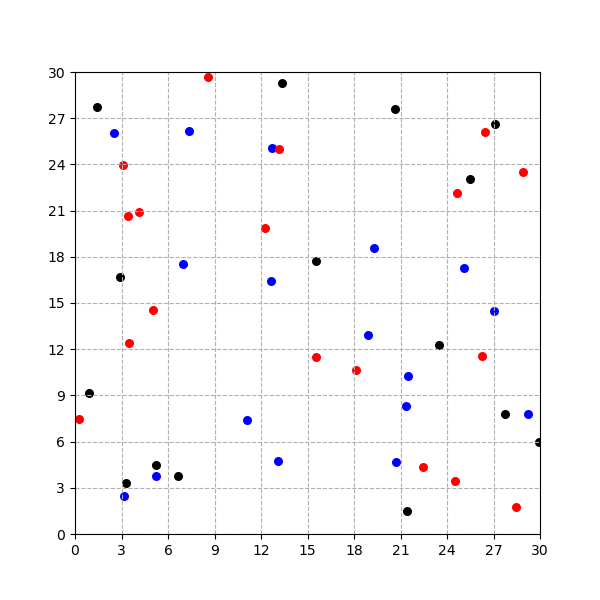

The data file committed next to this chart (first rows):
, x, y, weight
0, 27.06, 14.45, 2
1, 20.68, 27.59, 1
2, 18.11, 10.68, 3
3, 6.952, 17.56, 2
4, 15.58, 17.73, 1
5, 21.48, 10.26, 2
6, 5.21, 4.456, 1
7, 6.677, 3.743, 1
8, 21.37, 8.315, 2
9, 27.76, 7.821, 1
10, 28.48, 1.776, 3
11, 4.099, 20.91, 3
12, 19.27, 18.59, 2
13, 25.49, 23.05, 1
14, 12.28, 19.86, 3
15, 18.88, 12.9, 2
16, 3.265, 3.319, 1
17, 13.09, 4.718, 2
18, 20.73, 4.672, 2
19, 2.511, 26.03, 2
20, 27.08, 26.6, 1
21, 24.49, 3.409, 3
22, 3.399, 20.62, 3
23, 3.082, 23.99, 3
24, 5.063, 14.53, 3
25, 5.229, 3.796, 2
26, 26.42, 26.11, 3
27, 12.73, 25.04, 2
28, 8.558, 29.69, 3
29, 15.53, 11.47, 3
30, 3.465, 12.39, 3
31, 26.26, 11.56, 3
32, 13.16, 24.98, 3
33, 28.88, 23.47, 3
34, 25.08, 17.3, 2
35, 22.43, 4.331, 3
36, 21.4, 1.468, 1
37, 0.8744, 9.164, 1
38, 3.158, 2.495, 2
39, 2.883, 16.71, 1
40, 23.46, 12.26, 1
41, 0.2427, 7.443, 3
42, 29.93, 5.946, 1
43, 13.36, 29.28, 1
44, 24.62, 22.16, 3
45, 7.33, 26.15, 2
46, 1.434, 27.69, 1
47, 12.62, 16.43, 2
48, 29.21, 7.812, 2
49, 11.08, 7.406, 2
